Dataset: database (GitHub, Cirtoyt/rock-paper-scissors-CCN-AI). Classes: paper, rock, scissors.

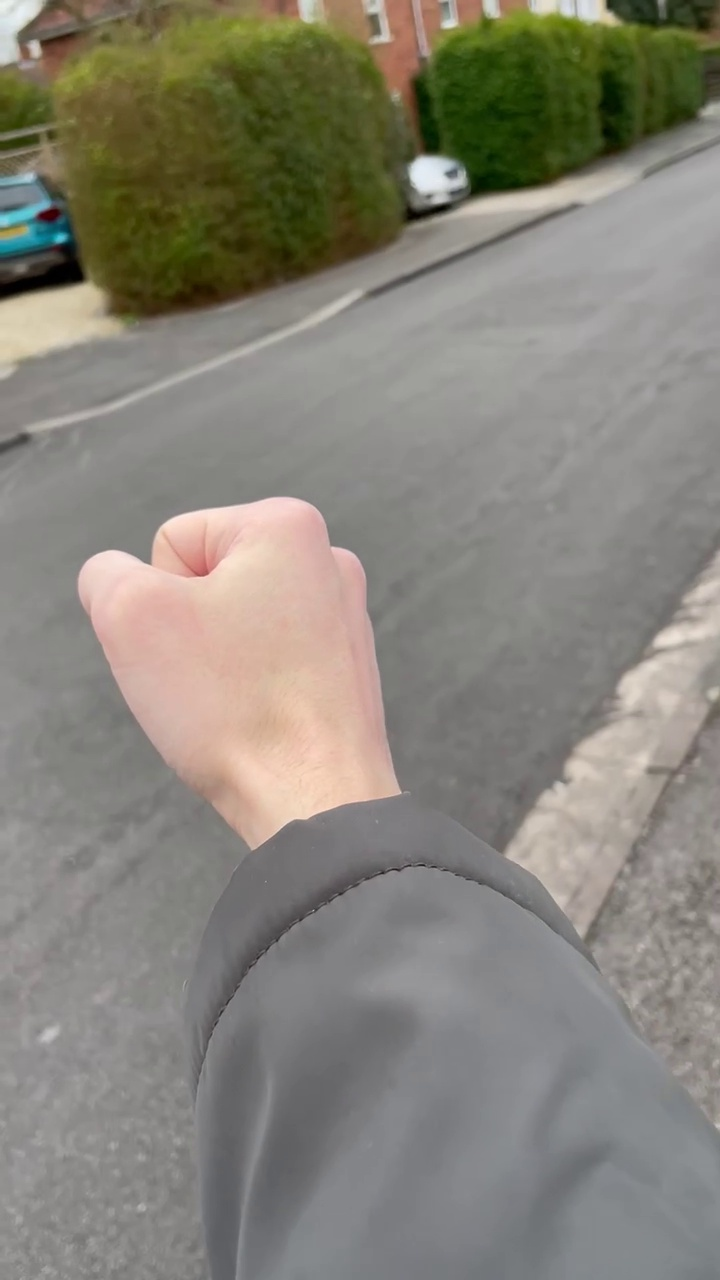
Label: rock

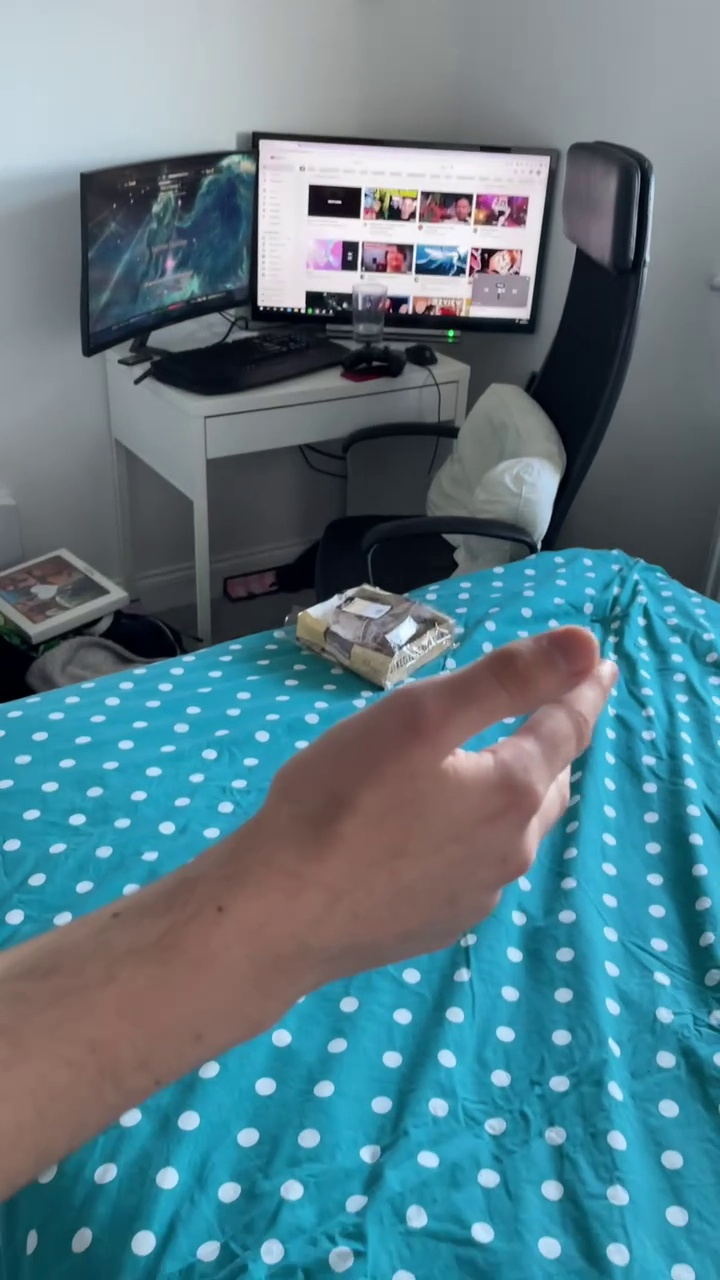
Label: scissors

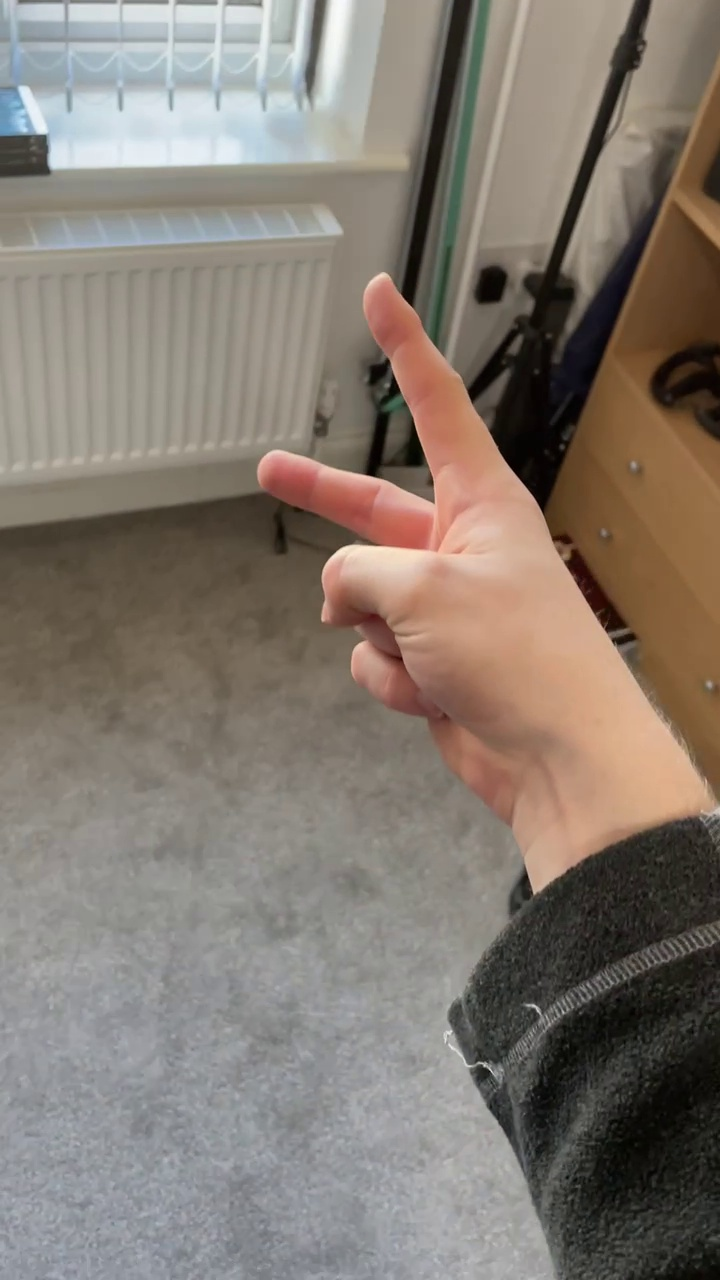
Label: scissors

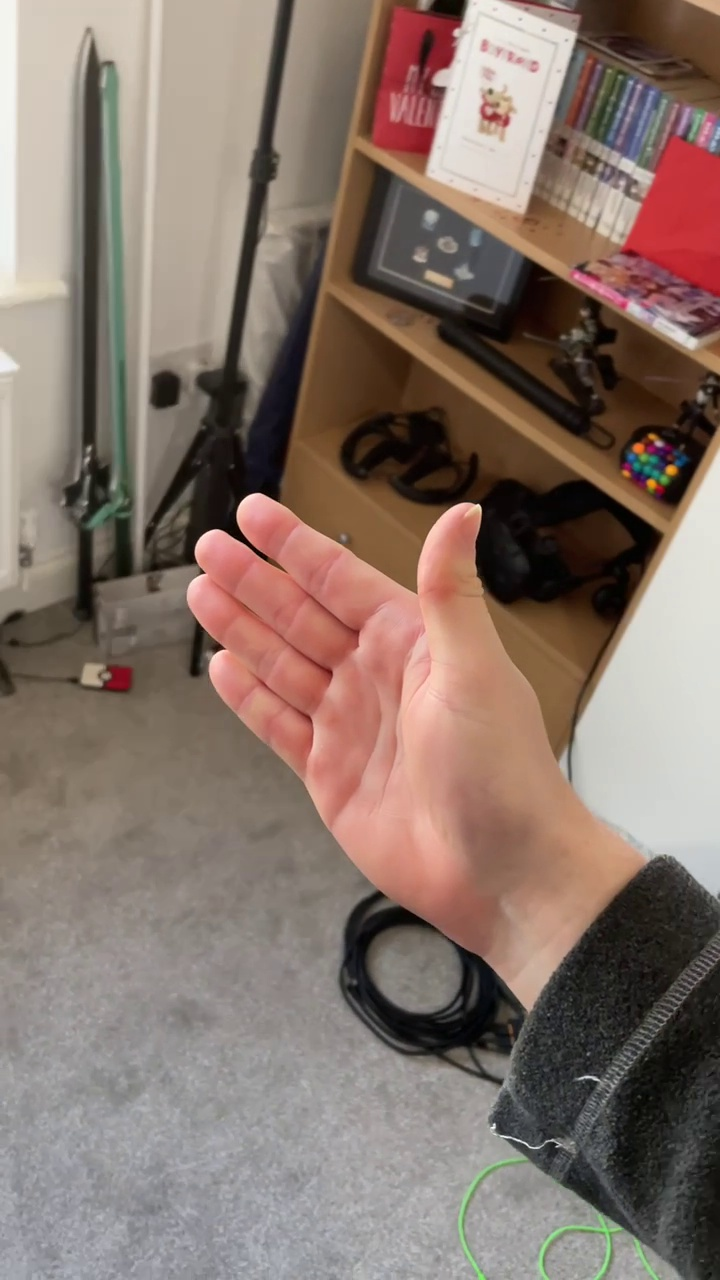
Label: paper

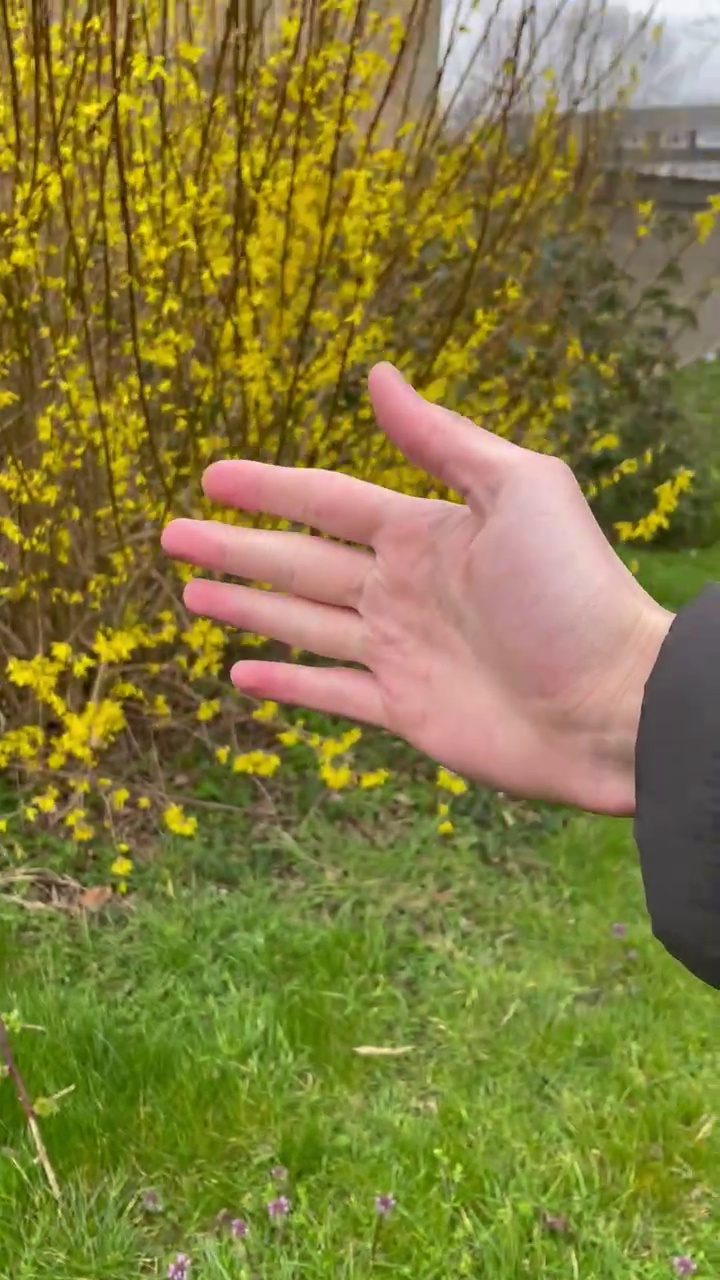
Label: paper

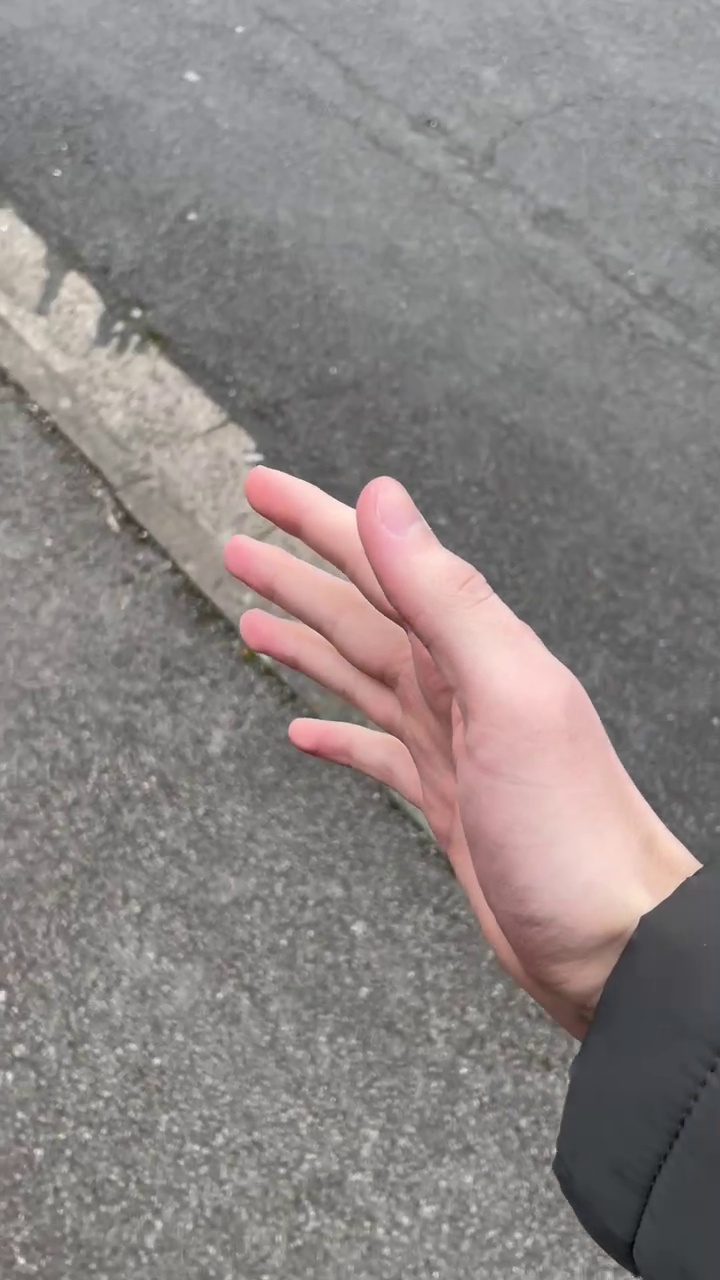
Label: paper
